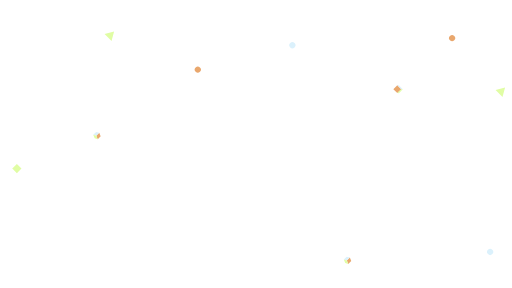
t = 0.00 s
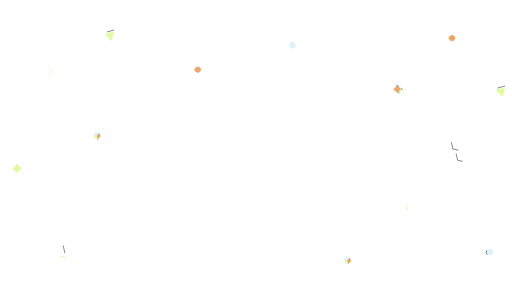
t = 1.55 s
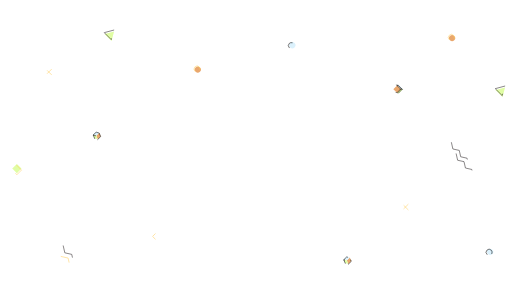
t = 3.10 s
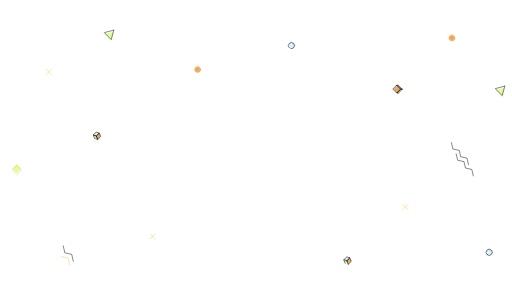
t = 4.65 s
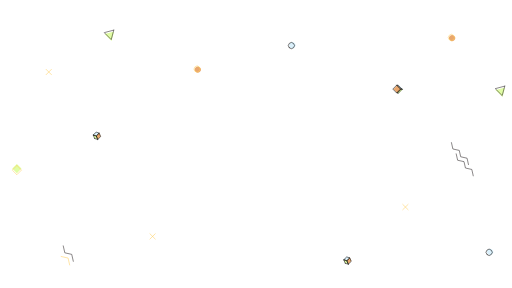
t = 6.20 s
t = 7.75 s: frame unchanged from t = 6.20 s, image omitted

The animated SVG that drew these frames (rendered in a browser with its animation timeline set to each time). Animation: 45 CSS @keyframes rules; one cycle of 9.30 s, repeats indefinitely.

<svg xmlns="http://www.w3.org/2000/svg" viewBox="0 0 1920 1080" style=""><defs><style>.a{fill:#fff;}.b,.c,.d,.g{fill:none;stroke-linecap:round;stroke-linejoin:round;stroke-width:2px;}.b,.c{stroke:#231f20;}.c{stroke-dasharray:12;}.d{stroke:#ffcd5b;}.e{fill:#e0fda4;}.f{fill:#dbf1fc;}.g{stroke:#000;}.h{fill:#e9a76d;}</style></defs><title>geometric_background_animated</title><path class="a HkcKdtRb_0" width="1920" height="1080" d="M0 0 L1920 0 L1920 1080 L0 1080 Z"></path><path class="b HkcKdtRb_1" d="M1692.9,534.8l5.4,23.9,23.9,5.3,5.4,23.9,23.9,5.4,5.3,23.9"></path><path class="c HkcKdtRb_2" d="M1710.7,577l5.4,23.9,23.9,5.3,5.4,23.9,23.9,5.4,5.4,23.9"></path><path class="b HkcKdtRb_3" d="M237.2,922.1l5.9,26,25.9,5.8,5.9,26"></path><path class="d HkcKdtRb_4" d="M229.4,961.8l25.9,5.9,5.9,25.9"></path><path class="d HkcKdtRb_5" d="M1530.3,766.6l-19.9,19.8"></path><path class="d HkcKdtRb_6" d="M1530.3,786.4l-19.9-19.8"></path><path class="d HkcKdtRb_7" d="M192.9,260.1L173,280"></path><path class="d HkcKdtRb_8" d="M192.9,280L173,260.1"></path><path class="e HkcKdtRb_9" d="M1894,327.9l-35.6,9.5,26,26.1Z"></path><path class="c HkcKdtRb_10" d="M1892.8,322.9l-35.6,9.6,26.1,26Z"></path><path class="e HkcKdtRb_11" d="M427.8,117.8l-35.6,9.6,26.1,26Z"></path><path class="c HkcKdtRb_12" d="M426.6,112.9L391,122.4l26.1,26.1Z"></path><path class="f HkcKdtRb_13" d="M1829.985,952.94a11.4,11.4,0,1,1,16.122,0,11.4,11.4,0,0,1-16.122,0h0"></path><path class="g HkcKdtRb_14" d="M1826.1,954.277a11.4,11.4,0,1,1,16.081-16.162l0.041,0.041a11.4,11.4,0,1,1-16.081,16.162l-0.041-.041"></path><path class="h HkcKdtRb_15" d="M1687.31,150.979a11.4,11.4,0,1,1,16.122,0,11.4,11.4,0,0,1-16.122,0"></path><path class="d HkcKdtRb_16" d="M1684.679,148.75a11.4,11.4,0,1,1,16.081-16.162l0.041,0.041a11.4,11.4,0,1,1-16.081,16.162l-0.041-.041"></path><path class="h HkcKdtRb_17" d="M733.7,269.151a11.4,11.4,0,1,1,16.106-16.138l0.016,0.016a11.4,11.4,0,0,1-16.106,16.138l-0.016-.016"></path><path class="d HkcKdtRb_18" d="M731.069,267.063a11.4,11.4,0,0,1,16.106-16.138l0.016,0.016a11.4,11.4,0,0,1-16.106,16.138l-0.016-.016"></path><path class="h HkcKdtRb_19" d="M1489.868,319.455l14.778,14.778-14.778,14.778-14.778-14.778Z"></path><path class="f HkcKdtRb_20" d="M1510.5,334.7L1495.8,320l-5.9-.5,14.7,14.8Z"></path><path class="e HkcKdtRb_21" d="M1495.8,349.5l14.7-14.8-5.9-.4L1489.9,349Z"></path><path class="e HkcKdtRb_22" d="M63.293,615.035l17.253,17.253L63.293,649.542,46.039,632.288Z"></path><path class="d HkcKdtRb_23" d="M63.3,620.54l17.253,17.253L63.3,655.047,46.052,637.793Z"></path><path class="g HkcKdtRb_24" d="M1487.743,319.253l14.778,14.778-14.778,14.778-14.778-14.778Z"></path><path class="g HkcKdtRb_25" d="M1508.4,334.5l-14.7-14.7-5.9-.5,14.7,14.7Z"></path><path class="g HkcKdtRb_26" d="M1493.7,349.3l14.7-14.8-5.9-.5-14.7,14.8Z"></path><path class="h HkcKdtRb_27" d="M366.5,522.1l11-10.7-5.4-13.2-11,10.7Z"></path><path class="f HkcKdtRb_28" d="M349.6,505.3l11-10.7,11.5,3.6-11,10.7Z"></path><path class="e HkcKdtRb_29" d="M355,518.5l-5.4-13.2,11.5,3.6,5.4,13.2Z"></path><path class="g HkcKdtRb_30" d="M366.5,523.1l11-10.8-5.4-13.2-11,10.8Z"></path><path class="g HkcKdtRb_31" d="M349.6,506.3l11-10.7,11.5,3.5-11,10.8Z"></path><path class="g HkcKdtRb_32" d="M355,519.5l-5.4-13.2,11.5,3.6,5.4,13.2Z"></path><path class="d HkcKdtRb_33" d="M582.1,876.7l-19.9,19.8"></path><path class="d HkcKdtRb_34" d="M582.1,896.5l-19.9-19.8"></path><path class="f HkcKdtRb_35" d="M1088.394,177.672a11.4,11.4,0,1,1,16.122,0,11.4,11.4,0,0,1-16.122,0"></path><path class="g HkcKdtRb_36" d="M1084.575,179.079a11.4,11.4,0,1,1,16.122,0,11.4,11.4,0,0,1-16.122,0"></path><path class="h HkcKdtRb_37" d="M1306.1,989.9l11.1-10.7-5.5-13.2-11,10.7Z"></path><path class="f HkcKdtRb_38" d="M1289.2,973.1l11-10.7,11.5,3.6-11,10.7Z"></path><path class="e HkcKdtRb_39" d="M1294.7,986.3l-5.5-13.2,11.5,3.6,5.4,13.2Z"></path><path class="g HkcKdtRb_40" d="M1306.1,990.9l11.1-10.8-5.5-13.2-11,10.8Z"></path><path class="g HkcKdtRb_41" d="M1289.2,974.1l11-10.7,11.5,3.5-11,10.8Z"></path><path class="g HkcKdtRb_42" d="M1294.7,987.3l-5.5-13.2,11.5,3.6,5.4,13.2Z"></path><style data-made-with="vivus-instant">.HkcKdtRb_0{stroke-dasharray:6000 6002;stroke-dashoffset:6001;animation:HkcKdtRb_draw_0 9300ms linear 0ms infinite,HkcKdtRb_fade 9300ms linear 0ms infinite;}.HkcKdtRb_1{stroke-dasharray:123 125;stroke-dashoffset:124;animation:HkcKdtRb_draw_1 9300ms linear 0ms infinite,HkcKdtRb_fade 9300ms linear 0ms infinite;}.HkcKdtRb_2{stroke-dasharray:123 125;stroke-dashoffset:124;animation:HkcKdtRb_draw_2 9300ms linear 0ms infinite,HkcKdtRb_fade 9300ms linear 0ms infinite;}.HkcKdtRb_3{stroke-dasharray:80 82;stroke-dashoffset:81;animation:HkcKdtRb_draw_3 9300ms linear 0ms infinite,HkcKdtRb_fade 9300ms linear 0ms infinite;}.HkcKdtRb_4{stroke-dasharray:54 56;stroke-dashoffset:55;animation:HkcKdtRb_draw_4 9300ms linear 0ms infinite,HkcKdtRb_fade 9300ms linear 0ms infinite;}.HkcKdtRb_5{stroke-dasharray:29 31;stroke-dashoffset:30;animation:HkcKdtRb_draw_5 9300ms linear 0ms infinite,HkcKdtRb_fade 9300ms linear 0ms infinite;}.HkcKdtRb_6{stroke-dasharray:29 31;stroke-dashoffset:30;animation:HkcKdtRb_draw_6 9300ms linear 0ms infinite,HkcKdtRb_fade 9300ms linear 0ms infinite;}.HkcKdtRb_7{stroke-dasharray:29 31;stroke-dashoffset:30;animation:HkcKdtRb_draw_7 9300ms linear 0ms infinite,HkcKdtRb_fade 9300ms linear 0ms infinite;}.HkcKdtRb_8{stroke-dasharray:29 31;stroke-dashoffset:30;animation:HkcKdtRb_draw_8 9300ms linear 0ms infinite,HkcKdtRb_fade 9300ms linear 0ms infinite;}.HkcKdtRb_9{stroke-dasharray:111 113;stroke-dashoffset:112;animation:HkcKdtRb_draw_9 9300ms linear 0ms infinite,HkcKdtRb_fade 9300ms linear 0ms infinite;}.HkcKdtRb_10{stroke-dasharray:111 113;stroke-dashoffset:112;animation:HkcKdtRb_draw_10 9300ms linear 0ms infinite,HkcKdtRb_fade 9300ms linear 0ms infinite;}.HkcKdtRb_11{stroke-dasharray:111 113;stroke-dashoffset:112;animation:HkcKdtRb_draw_11 9300ms linear 0ms infinite,HkcKdtRb_fade 9300ms linear 0ms infinite;}.HkcKdtRb_12{stroke-dasharray:111 113;stroke-dashoffset:112;animation:HkcKdtRb_draw_12 9300ms linear 0ms infinite,HkcKdtRb_fade 9300ms linear 0ms infinite;}.HkcKdtRb_13{stroke-dasharray:72 74;stroke-dashoffset:73;animation:HkcKdtRb_draw_13 9300ms linear 0ms infinite,HkcKdtRb_fade 9300ms linear 0ms infinite;}.HkcKdtRb_14{stroke-dasharray:73 75;stroke-dashoffset:74;animation:HkcKdtRb_draw_14 9300ms linear 0ms infinite,HkcKdtRb_fade 9300ms linear 0ms infinite;}.HkcKdtRb_15{stroke-dasharray:72 74;stroke-dashoffset:73;animation:HkcKdtRb_draw_15 9300ms linear 0ms infinite,HkcKdtRb_fade 9300ms linear 0ms infinite;}.HkcKdtRb_16{stroke-dasharray:73 75;stroke-dashoffset:74;animation:HkcKdtRb_draw_16 9300ms linear 0ms infinite,HkcKdtRb_fade 9300ms linear 0ms infinite;}.HkcKdtRb_17{stroke-dasharray:72 74;stroke-dashoffset:73;animation:HkcKdtRb_draw_17 9300ms linear 0ms infinite,HkcKdtRb_fade 9300ms linear 0ms infinite;}.HkcKdtRb_18{stroke-dasharray:72 74;stroke-dashoffset:73;animation:HkcKdtRb_draw_18 9300ms linear 0ms infinite,HkcKdtRb_fade 9300ms linear 0ms infinite;}.HkcKdtRb_19{stroke-dasharray:84 86;stroke-dashoffset:85;animation:HkcKdtRb_draw_19 9300ms linear 0ms infinite,HkcKdtRb_fade 9300ms linear 0ms infinite;}.HkcKdtRb_20{stroke-dasharray:54 56;stroke-dashoffset:55;animation:HkcKdtRb_draw_20 9300ms linear 0ms infinite,HkcKdtRb_fade 9300ms linear 0ms infinite;}.HkcKdtRb_21{stroke-dasharray:54 56;stroke-dashoffset:55;animation:HkcKdtRb_draw_21 9300ms linear 0ms infinite,HkcKdtRb_fade 9300ms linear 0ms infinite;}.HkcKdtRb_22{stroke-dasharray:98 100;stroke-dashoffset:99;animation:HkcKdtRb_draw_22 9300ms linear 0ms infinite,HkcKdtRb_fade 9300ms linear 0ms infinite;}.HkcKdtRb_23{stroke-dasharray:98 100;stroke-dashoffset:99;animation:HkcKdtRb_draw_23 9300ms linear 0ms infinite,HkcKdtRb_fade 9300ms linear 0ms infinite;}.HkcKdtRb_24{stroke-dasharray:84 86;stroke-dashoffset:85;animation:HkcKdtRb_draw_24 9300ms linear 0ms infinite,HkcKdtRb_fade 9300ms linear 0ms infinite;}.HkcKdtRb_25{stroke-dasharray:54 56;stroke-dashoffset:55;animation:HkcKdtRb_draw_25 9300ms linear 0ms infinite,HkcKdtRb_fade 9300ms linear 0ms infinite;}.HkcKdtRb_26{stroke-dasharray:54 56;stroke-dashoffset:55;animation:HkcKdtRb_draw_26 9300ms linear 0ms infinite,HkcKdtRb_fade 9300ms linear 0ms infinite;}.HkcKdtRb_27{stroke-dasharray:60 62;stroke-dashoffset:61;animation:HkcKdtRb_draw_27 9300ms linear 0ms infinite,HkcKdtRb_fade 9300ms linear 0ms infinite;}.HkcKdtRb_28{stroke-dasharray:55 57;stroke-dashoffset:56;animation:HkcKdtRb_draw_28 9300ms linear 0ms infinite,HkcKdtRb_fade 9300ms linear 0ms infinite;}.HkcKdtRb_29{stroke-dasharray:53 55;stroke-dashoffset:54;animation:HkcKdtRb_draw_29 9300ms linear 0ms infinite,HkcKdtRb_fade 9300ms linear 0ms infinite;}.HkcKdtRb_30{stroke-dasharray:60 62;stroke-dashoffset:61;animation:HkcKdtRb_draw_30 9300ms linear 0ms infinite,HkcKdtRb_fade 9300ms linear 0ms infinite;}.HkcKdtRb_31{stroke-dasharray:55 57;stroke-dashoffset:56;animation:HkcKdtRb_draw_31 9300ms linear 0ms infinite,HkcKdtRb_fade 9300ms linear 0ms infinite;}.HkcKdtRb_32{stroke-dasharray:53 55;stroke-dashoffset:54;animation:HkcKdtRb_draw_32 9300ms linear 0ms infinite,HkcKdtRb_fade 9300ms linear 0ms infinite;}.HkcKdtRb_33{stroke-dasharray:29 31;stroke-dashoffset:30;animation:HkcKdtRb_draw_33 9300ms linear 0ms infinite,HkcKdtRb_fade 9300ms linear 0ms infinite;}.HkcKdtRb_34{stroke-dasharray:29 31;stroke-dashoffset:30;animation:HkcKdtRb_draw_34 9300ms linear 0ms infinite,HkcKdtRb_fade 9300ms linear 0ms infinite;}.HkcKdtRb_35{stroke-dasharray:72 74;stroke-dashoffset:73;animation:HkcKdtRb_draw_35 9300ms linear 0ms infinite,HkcKdtRb_fade 9300ms linear 0ms infinite;}.HkcKdtRb_36{stroke-dasharray:72 74;stroke-dashoffset:73;animation:HkcKdtRb_draw_36 9300ms linear 0ms infinite,HkcKdtRb_fade 9300ms linear 0ms infinite;}.HkcKdtRb_37{stroke-dasharray:60 62;stroke-dashoffset:61;animation:HkcKdtRb_draw_37 9300ms linear 0ms infinite,HkcKdtRb_fade 9300ms linear 0ms infinite;}.HkcKdtRb_38{stroke-dasharray:55 57;stroke-dashoffset:56;animation:HkcKdtRb_draw_38 9300ms linear 0ms infinite,HkcKdtRb_fade 9300ms linear 0ms infinite;}.HkcKdtRb_39{stroke-dasharray:53 55;stroke-dashoffset:54;animation:HkcKdtRb_draw_39 9300ms linear 0ms infinite,HkcKdtRb_fade 9300ms linear 0ms infinite;}.HkcKdtRb_40{stroke-dasharray:60 62;stroke-dashoffset:61;animation:HkcKdtRb_draw_40 9300ms linear 0ms infinite,HkcKdtRb_fade 9300ms linear 0ms infinite;}.HkcKdtRb_41{stroke-dasharray:55 57;stroke-dashoffset:56;animation:HkcKdtRb_draw_41 9300ms linear 0ms infinite,HkcKdtRb_fade 9300ms linear 0ms infinite;}.HkcKdtRb_42{stroke-dasharray:53 55;stroke-dashoffset:54;animation:HkcKdtRb_draw_42 9300ms linear 0ms infinite,HkcKdtRb_fade 9300ms linear 0ms infinite;}@keyframes HkcKdtRb_draw{100%{stroke-dashoffset:0;}}@keyframes HkcKdtRb_fade{0%{stroke-opacity:1;}89.24731182795699%{stroke-opacity:1;}100%{stroke-opacity:0;}}@keyframes HkcKdtRb_draw_0{3.225806451612903%{stroke-dashoffset: 6001}39.06810035842294%{ stroke-dashoffset: 0;}100%{ stroke-dashoffset: 0;}}@keyframes HkcKdtRb_draw_1{3.6525004266939756%{stroke-dashoffset: 124}39.49479433350401%{ stroke-dashoffset: 0;}100%{ stroke-dashoffset: 0;}}@keyframes HkcKdtRb_draw_2{4.079194401775047%{stroke-dashoffset: 124}39.921488308585076%{ stroke-dashoffset: 0;}100%{ stroke-dashoffset: 0;}}@keyframes HkcKdtRb_draw_3{4.505888376856118%{stroke-dashoffset: 81}40.348182283666155%{ stroke-dashoffset: 0;}100%{ stroke-dashoffset: 0;}}@keyframes HkcKdtRb_draw_4{4.9325823519371905%{stroke-dashoffset: 55}40.77487625874722%{ stroke-dashoffset: 0;}100%{ stroke-dashoffset: 0;}}@keyframes HkcKdtRb_draw_5{5.359276327018263%{stroke-dashoffset: 30}41.20157023382829%{ stroke-dashoffset: 0;}100%{ stroke-dashoffset: 0;}}@keyframes HkcKdtRb_draw_6{5.785970302099335%{stroke-dashoffset: 30}41.628264208909364%{ stroke-dashoffset: 0;}100%{ stroke-dashoffset: 0;}}@keyframes HkcKdtRb_draw_7{6.212664277180407%{stroke-dashoffset: 30}42.054958183990436%{ stroke-dashoffset: 0;}100%{ stroke-dashoffset: 0;}}@keyframes HkcKdtRb_draw_8{6.639358252261478%{stroke-dashoffset: 30}42.481652159071515%{ stroke-dashoffset: 0;}100%{ stroke-dashoffset: 0;}}@keyframes HkcKdtRb_draw_9{7.066052227342549%{stroke-dashoffset: 112}42.90834613415258%{ stroke-dashoffset: 0;}100%{ stroke-dashoffset: 0;}}@keyframes HkcKdtRb_draw_10{7.492746202423622%{stroke-dashoffset: 112}43.33504010923365%{ stroke-dashoffset: 0;}100%{ stroke-dashoffset: 0;}}@keyframes HkcKdtRb_draw_11{7.919440177504694%{stroke-dashoffset: 112}43.761734084314725%{ stroke-dashoffset: 0;}100%{ stroke-dashoffset: 0;}}@keyframes HkcKdtRb_draw_12{8.346134152585764%{stroke-dashoffset: 112}44.1884280593958%{ stroke-dashoffset: 0;}100%{ stroke-dashoffset: 0;}}@keyframes HkcKdtRb_draw_13{8.772828127666838%{stroke-dashoffset: 73}44.615122034476876%{ stroke-dashoffset: 0;}100%{ stroke-dashoffset: 0;}}@keyframes HkcKdtRb_draw_14{9.19952210274791%{stroke-dashoffset: 74}45.04181600955795%{ stroke-dashoffset: 0;}100%{ stroke-dashoffset: 0;}}@keyframes HkcKdtRb_draw_15{9.626216077828982%{stroke-dashoffset: 73}45.46850998463901%{ stroke-dashoffset: 0;}100%{ stroke-dashoffset: 0;}}@keyframes HkcKdtRb_draw_16{10.052910052910054%{stroke-dashoffset: 74}45.895203959720085%{ stroke-dashoffset: 0;}100%{ stroke-dashoffset: 0;}}@keyframes HkcKdtRb_draw_17{10.479604027991124%{stroke-dashoffset: 73}46.32189793480116%{ stroke-dashoffset: 0;}100%{ stroke-dashoffset: 0;}}@keyframes HkcKdtRb_draw_18{10.906298003072196%{stroke-dashoffset: 73}46.74859190988223%{ stroke-dashoffset: 0;}100%{ stroke-dashoffset: 0;}}@keyframes HkcKdtRb_draw_19{11.332991978153268%{stroke-dashoffset: 85}47.175285884963294%{ stroke-dashoffset: 0;}100%{ stroke-dashoffset: 0;}}@keyframes HkcKdtRb_draw_20{11.759685953234342%{stroke-dashoffset: 55}47.60197986004438%{ stroke-dashoffset: 0;}100%{ stroke-dashoffset: 0;}}@keyframes HkcKdtRb_draw_21{12.186379928315413%{stroke-dashoffset: 55}48.02867383512544%{ stroke-dashoffset: 0;}100%{ stroke-dashoffset: 0;}}@keyframes HkcKdtRb_draw_22{12.613073903396485%{stroke-dashoffset: 99}48.45536781020651%{ stroke-dashoffset: 0;}100%{ stroke-dashoffset: 0;}}@keyframes HkcKdtRb_draw_23{13.039767878477557%{stroke-dashoffset: 99}48.88206178528759%{ stroke-dashoffset: 0;}100%{ stroke-dashoffset: 0;}}@keyframes HkcKdtRb_draw_24{13.466461853558625%{stroke-dashoffset: 85}49.30875576036866%{ stroke-dashoffset: 0;}100%{ stroke-dashoffset: 0;}}@keyframes HkcKdtRb_draw_25{13.8931558286397%{stroke-dashoffset: 55}49.735449735449734%{ stroke-dashoffset: 0;}100%{ stroke-dashoffset: 0;}}@keyframes HkcKdtRb_draw_26{14.319849803720771%{stroke-dashoffset: 55}50.162143710530806%{ stroke-dashoffset: 0;}100%{ stroke-dashoffset: 0;}}@keyframes HkcKdtRb_draw_27{14.746543778801847%{stroke-dashoffset: 61}50.58883768561188%{ stroke-dashoffset: 0;}100%{ stroke-dashoffset: 0;}}@keyframes HkcKdtRb_draw_28{15.173237753882916%{stroke-dashoffset: 56}51.01553166069295%{ stroke-dashoffset: 0;}100%{ stroke-dashoffset: 0;}}@keyframes HkcKdtRb_draw_29{15.599931728963986%{stroke-dashoffset: 54}51.44222563577402%{ stroke-dashoffset: 0;}100%{ stroke-dashoffset: 0;}}@keyframes HkcKdtRb_draw_30{16.02662570404506%{stroke-dashoffset: 61}51.86891961085509%{ stroke-dashoffset: 0;}100%{ stroke-dashoffset: 0;}}@keyframes HkcKdtRb_draw_31{16.45331967912613%{stroke-dashoffset: 56}52.29561358593616%{ stroke-dashoffset: 0;}100%{ stroke-dashoffset: 0;}}@keyframes HkcKdtRb_draw_32{16.880013654207204%{stroke-dashoffset: 54}52.72230756101723%{ stroke-dashoffset: 0;}100%{ stroke-dashoffset: 0;}}@keyframes HkcKdtRb_draw_33{17.306707629288276%{stroke-dashoffset: 30}53.14900153609832%{ stroke-dashoffset: 0;}100%{ stroke-dashoffset: 0;}}@keyframes HkcKdtRb_draw_34{17.733401604369345%{stroke-dashoffset: 30}53.575695511179376%{ stroke-dashoffset: 0;}100%{ stroke-dashoffset: 0;}}@keyframes HkcKdtRb_draw_35{18.16009557945042%{stroke-dashoffset: 73}54.00238948626045%{ stroke-dashoffset: 0;}100%{ stroke-dashoffset: 0;}}@keyframes HkcKdtRb_draw_36{18.586789554531492%{stroke-dashoffset: 73}54.42908346134152%{ stroke-dashoffset: 0;}100%{ stroke-dashoffset: 0;}}@keyframes HkcKdtRb_draw_37{19.013483529612564%{stroke-dashoffset: 61}54.85577743642259%{ stroke-dashoffset: 0;}100%{ stroke-dashoffset: 0;}}@keyframes HkcKdtRb_draw_38{19.440177504693633%{stroke-dashoffset: 56}55.282471411503664%{ stroke-dashoffset: 0;}100%{ stroke-dashoffset: 0;}}@keyframes HkcKdtRb_draw_39{19.866871479774705%{stroke-dashoffset: 54}55.709165386584736%{ stroke-dashoffset: 0;}100%{ stroke-dashoffset: 0;}}@keyframes HkcKdtRb_draw_40{20.29356545485578%{stroke-dashoffset: 61}56.13585936166581%{ stroke-dashoffset: 0;}100%{ stroke-dashoffset: 0;}}@keyframes HkcKdtRb_draw_41{20.72025942993685%{stroke-dashoffset: 56}56.56255333674688%{ stroke-dashoffset: 0;}100%{ stroke-dashoffset: 0;}}@keyframes HkcKdtRb_draw_42{21.14695340501792%{stroke-dashoffset: 54}56.98924731182796%{ stroke-dashoffset: 0;}100%{ stroke-dashoffset: 0;}}</style></svg>